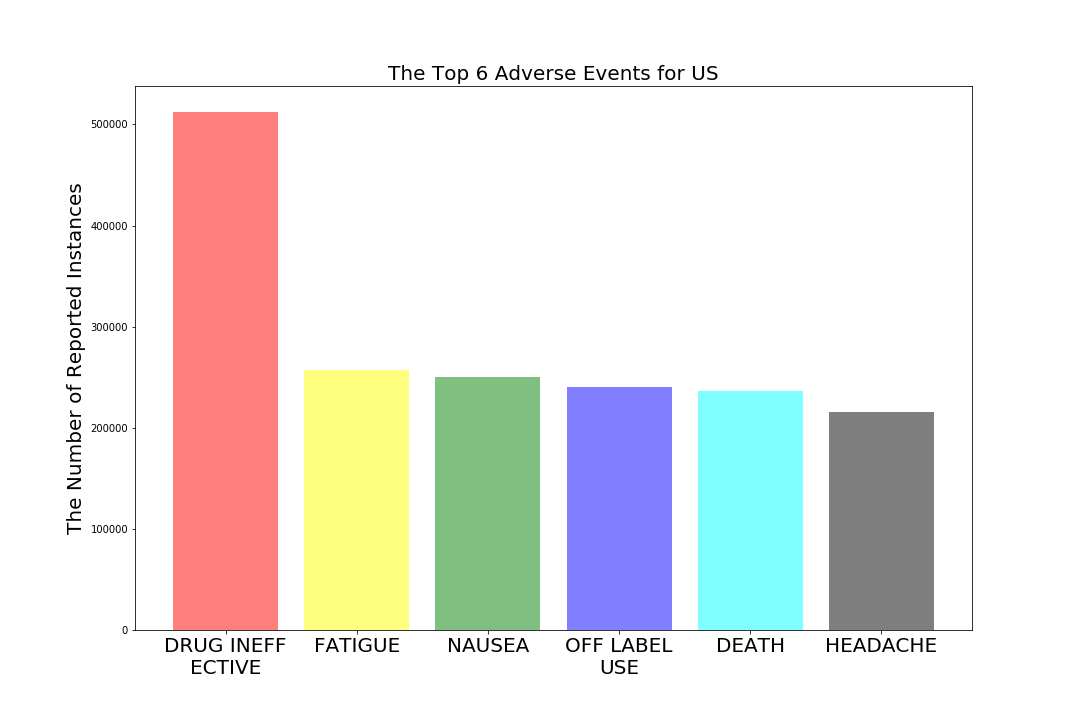

The table this chart was drawn from, first rows:
Adverse Events, Count
DRUG INEFFECTIVE, 512062
FATIGUE, 256828
NAUSEA, 250390
OFF LABEL USE, 240568
DEATH, 236503
HEADACHE, 215990
